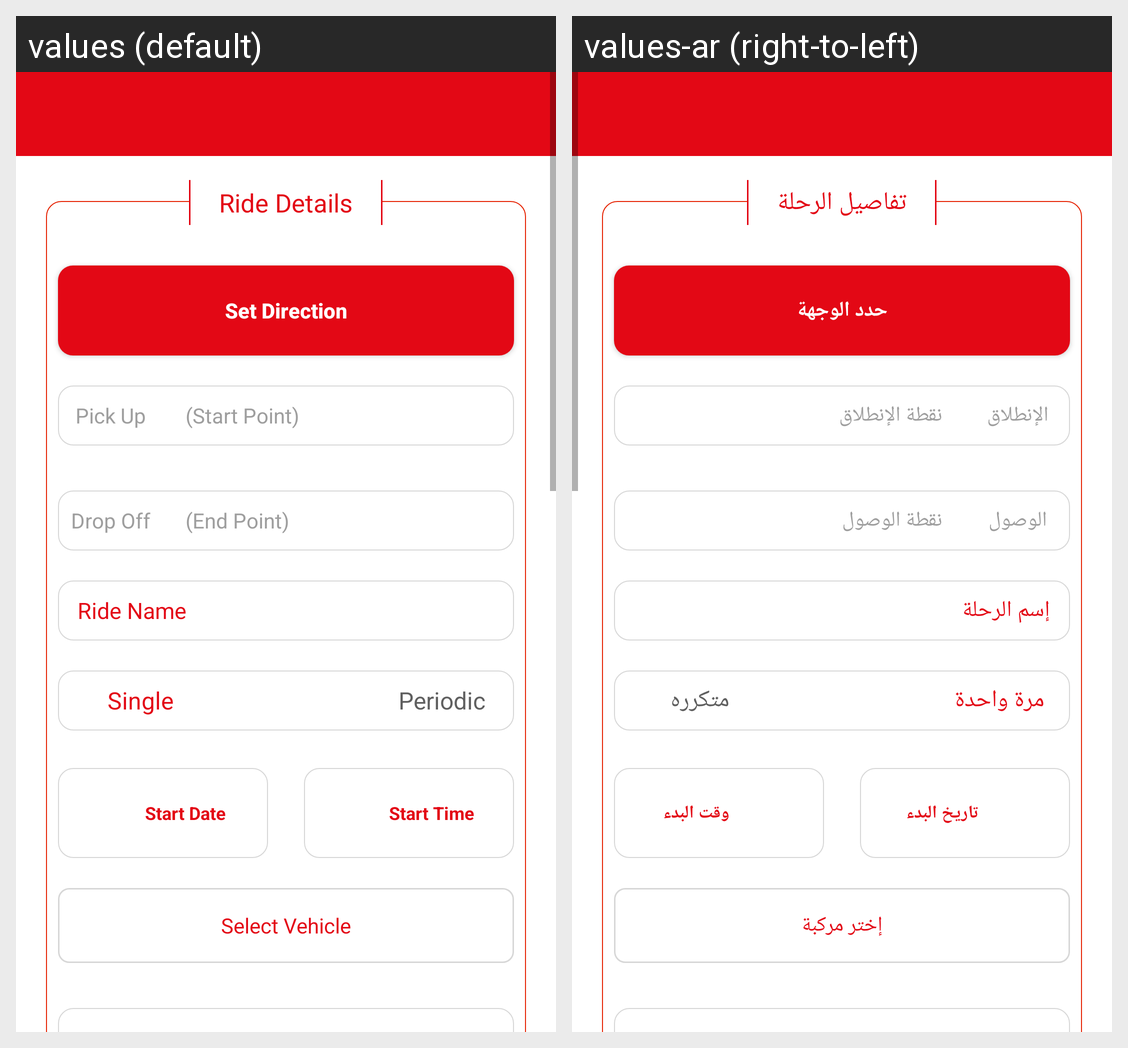

The Android screen above is rendered under two locales of the same app. Produce the string resources it draws, with the default and per-locale values.
Android screen res/layout/activity_driver_create_car_pool.xml rendered under 2 locales, left to right: values (default), values-ar (right-to-left). Device: Nexus 5 (rendered at 1080×1920; each locale shown at half size, 540×960, under a caption strip naming it); theme AppTheme.Base.
Strings drawn on this screen, with the default value and each locale's value (text and hints the layout hard-codes, and strings that could not be matched under every locale, appear in the picture but are not listed):

ride_name
  values: Ride Name
  values-ar: إسم الرحلة

set_direction
  values: Set Direction
  values-ar: حدد الوجهة

pickup
  values: Pick Up
  values-ar: الإنطلاق

start_point
  values: (Start Point)
  values-ar: نقطة الإنطلاق

dropoff
  values: Drop Off
  values-ar: الوصول

end_point
  values: (End Point)
  values-ar: نقطة الوصول

start_date
  values: Start Date
  values-ar: تاريخ البدء

start_time
  values: Start Time
  values-ar: وقت البدء

single
  values: Single
  values-ar: مرة واحدة

periodic
  values: Periodic
  values-ar: متكرره

select_vehicle
  values: Select Vehicle
  values-ar: إختر مركبة

ride_details
  values: Ride Details
  values-ar: تفاصيل الرحلة
